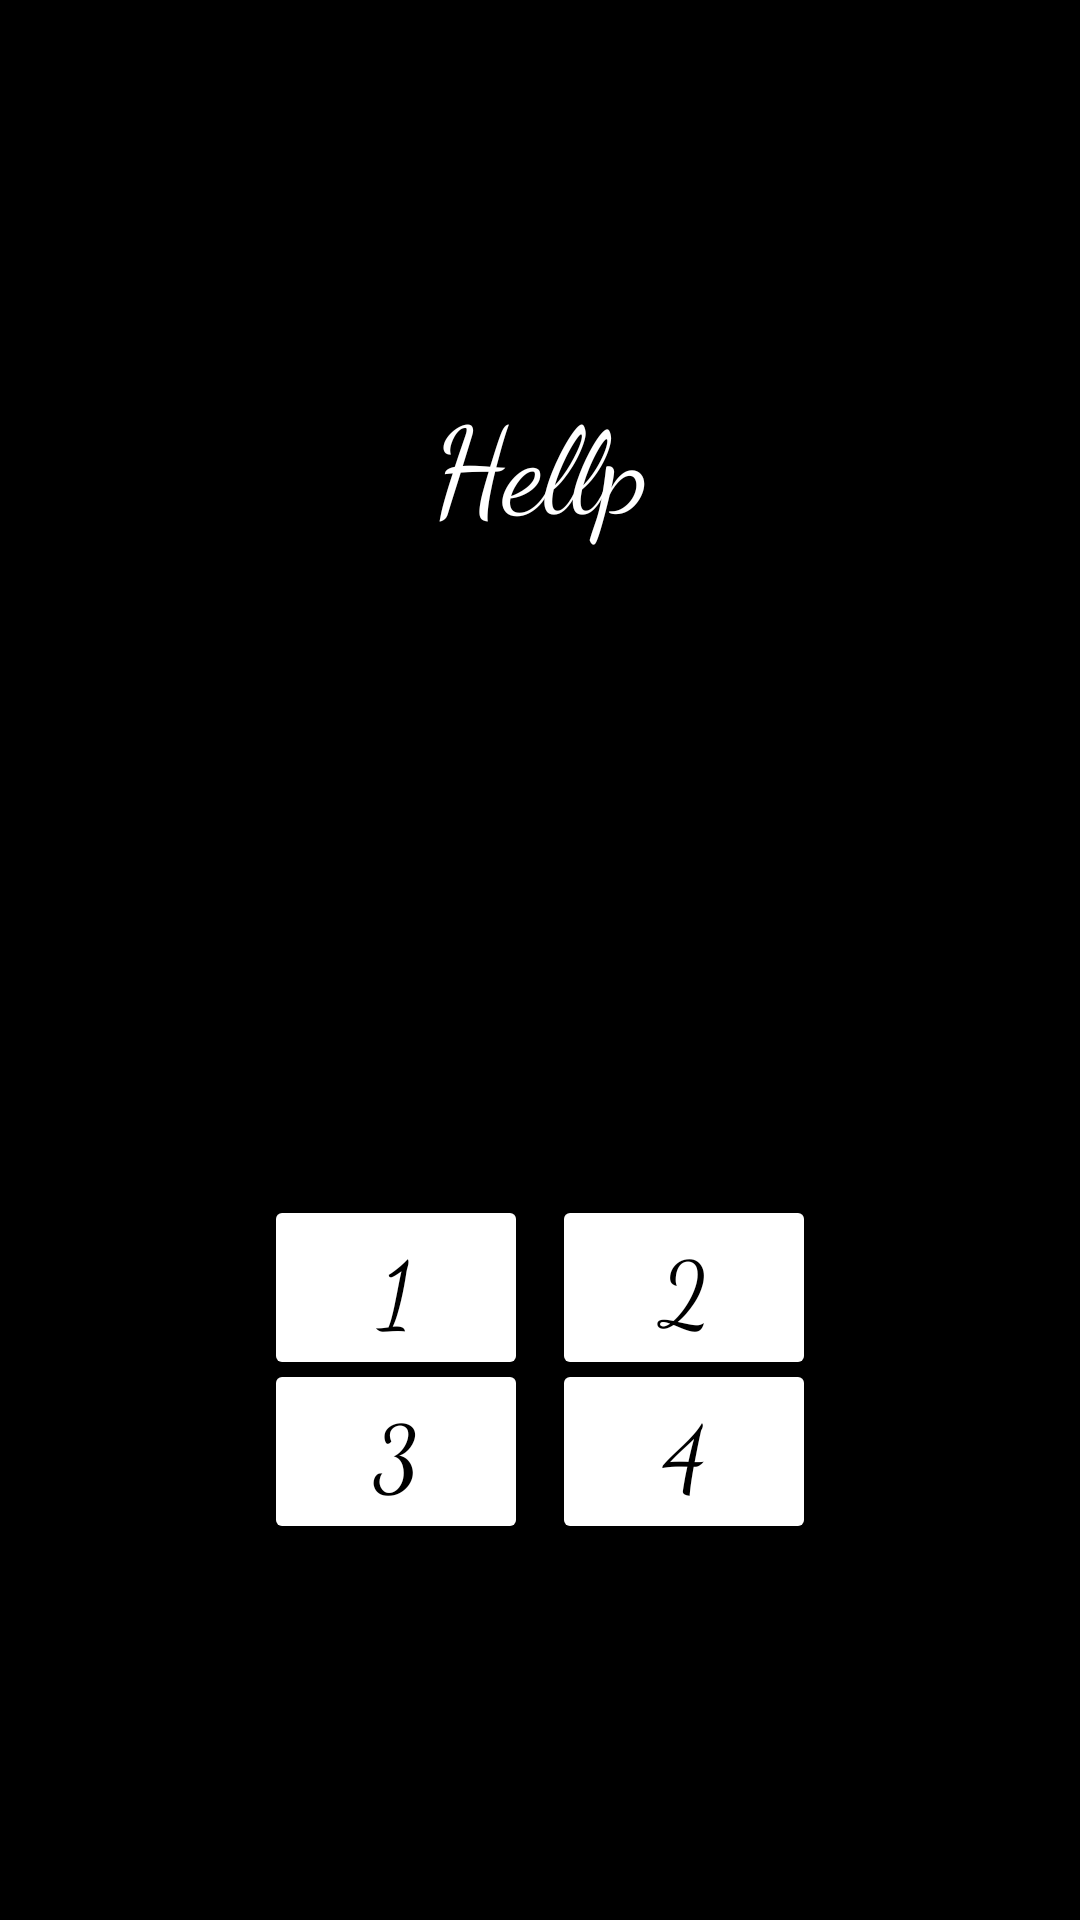

This screen was rendered from an Android layout file. Write that file and the resources it references.
<!-- AndroidManifest.xml: application theme Theme.PickUpMatchsticks -->
<!-- res/layout/play_layout.xml -->
<?xml version="1.0" encoding="utf-8"?>
<androidx.constraintlayout.widget.ConstraintLayout
    xmlns:android="http://schemas.android.com/apk/res/android"
    xmlns:app="http://schemas.android.com/apk/res-auto"
    android:layout_width="match_parent"
    android:layout_height="match_parent"
    android:paddingBottom="16dp"
    android:paddingLeft="16dp"
    android:paddingRight="16dp"
    android:paddingTop="16dp"
    android:background="@color/black">

    <TextView
        android:id="@+id/play_text"

        android:layout_width="wrap_content"
        android:layout_height="wrap_content"

        android:text="Hellp"
        android:textColor="@color/white"
        android:textSize="40sp"
        android:fontFamily="cursive"
        android:textAlignment="center"
        android:gravity="center"

        app:layout_constraintBottom_toBottomOf="parent"
        app:layout_constraintHorizontal_bias="0.5"
        app:layout_constraintLeft_toLeftOf="parent"
        app:layout_constraintRight_toRightOf="parent"
        app:layout_constraintTop_toTopOf="parent"
        app:layout_constraintVertical_bias="0.2" />


    <Button
        android:id="@+id/button_one"

        android:layout_width="wrap_content"
        android:layout_height="wrap_content"

        android:text="1"
        android:fontFamily="cursive"
        android:textColor="@color/black"
        android:textSize="30sp"
        android:backgroundTint="@color/white"

        app:layout_constraintBottom_toBottomOf="parent"
        app:layout_constraintEnd_toEndOf="parent"
        app:layout_constraintHorizontal_bias="0.3"
        app:layout_constraintStart_toStartOf="parent"
        app:layout_constraintTop_toTopOf="parent"
        app:layout_constraintVertical_bias="0.7" />

    <Button
        android:id="@+id/button_two"

        android:layout_width="wrap_content"
        android:layout_height="wrap_content"

        android:text="2"
        android:fontFamily="cursive"
        android:textColor="@color/black"
        android:textSize="30sp"
        android:backgroundTint="@color/white"

        app:layout_constraintBottom_toBottomOf="parent"
        app:layout_constraintEnd_toEndOf="parent"
        app:layout_constraintHorizontal_bias="0.7"
        app:layout_constraintStart_toStartOf="parent"
        app:layout_constraintTop_toTopOf="parent"
        app:layout_constraintVertical_bias="0.7" />

    <Button
        android:id="@+id/button_three"

        android:layout_width="wrap_content"
        android:layout_height="wrap_content"

        android:text="3"
        android:fontFamily="cursive"
        android:textColor="@color/black"
        android:textSize="30sp"
        android:backgroundTint="@color/white"

        app:layout_constraintBottom_toBottomOf="parent"
        app:layout_constraintEnd_toEndOf="parent"
        app:layout_constraintHorizontal_bias="0.3"
        app:layout_constraintStart_toStartOf="parent"
        app:layout_constraintTop_toTopOf="parent"
        app:layout_constraintVertical_bias="0.8" />

    <Button
        android:id="@+id/button_four"

        android:layout_width="wrap_content"
        android:layout_height="wrap_content"

        android:text="4"
        android:fontFamily="cursive"
        android:textColor="@color/black"
        android:textSize="30sp"
        android:backgroundTint="@color/white"

        app:layout_constraintBottom_toBottomOf="parent"
        app:layout_constraintEnd_toEndOf="parent"
        app:layout_constraintHorizontal_bias="0.7"
        app:layout_constraintStart_toStartOf="parent"
        app:layout_constraintTop_toTopOf="parent"
        app:layout_constraintVertical_bias="0.8" />

</androidx.constraintlayout.widget.ConstraintLayout>
<!-- resources referenced by this layout -->
<resources>
  <style name="Theme.PickUpMatchsticks" parent="Theme.MaterialComponents.DayNight.DarkActionBar">
          
          <item name="colorPrimary">@color/black</item>
          <item name="colorPrimaryVariant">@color/black</item>
          <item name="colorOnPrimary">@color/black</item>
          
          <item name="colorSecondary">@color/black</item>
          <item name="colorSecondaryVariant">@color/black</item>
          <item name="colorOnSecondary">@color/black</item>
          
          <item name="android:statusBarColor" tools:targetApi="l">?attr/colorPrimaryVariant</item>
          
      </style>
  <!-- not gathered from this repository: default colours our renderer supplied (Android Studio template values) -->
  <color name="black">#FF000000</color>
  <color name="white">#FFFFFFFF</color>
</resources>
